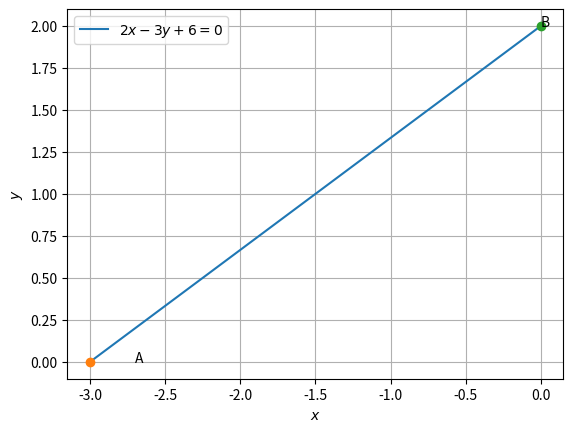

Python code for this plot:
# -*- coding: utf-8 -*-
"""Assignment2.ipynb

Automatically generated by Colaboratory.

Original file is located at
    https://colab.research.google.com/<link-removed>
"""

import numpy as np
import math as m
import matplotlib.pyplot as plt


def line_gen(A,B):
  len =10
  x_AB = np.zeros((2,len))
  lam_1 = np.linspace(0,1,len)
  for i in range(len):
    temp1 = A + lam_1[i]*(B-A)
    x_AB[:,i]= temp1.T
  return x_AB

a=-3
b=2
A = np.array([a,0]) 
B = np.array([0,b]) 
x1=-3
x2=0
y1=0
y2=2

m=(y2-y1)/(x2-x1)
print(m)

x_AB=line_gen(A,B)


plt.plot(x_AB[0,:],x_AB[1,:],label='$2x-3y+6=0$')


plt.grid() # minor
plt.plot(A[0], A[1],'o')
plt.text(A[0] * (1 - 0.1), A[1] * (1 + 0.1) , 'A')
plt.plot(B[0], B[1], 'o')
plt.text(B[0] * (1 - 0.2), B[1] * (1) , 'B')


plt.xlabel('$x$')
plt.ylabel('$y$')
plt.legend(loc='upper left')

plt.show()

